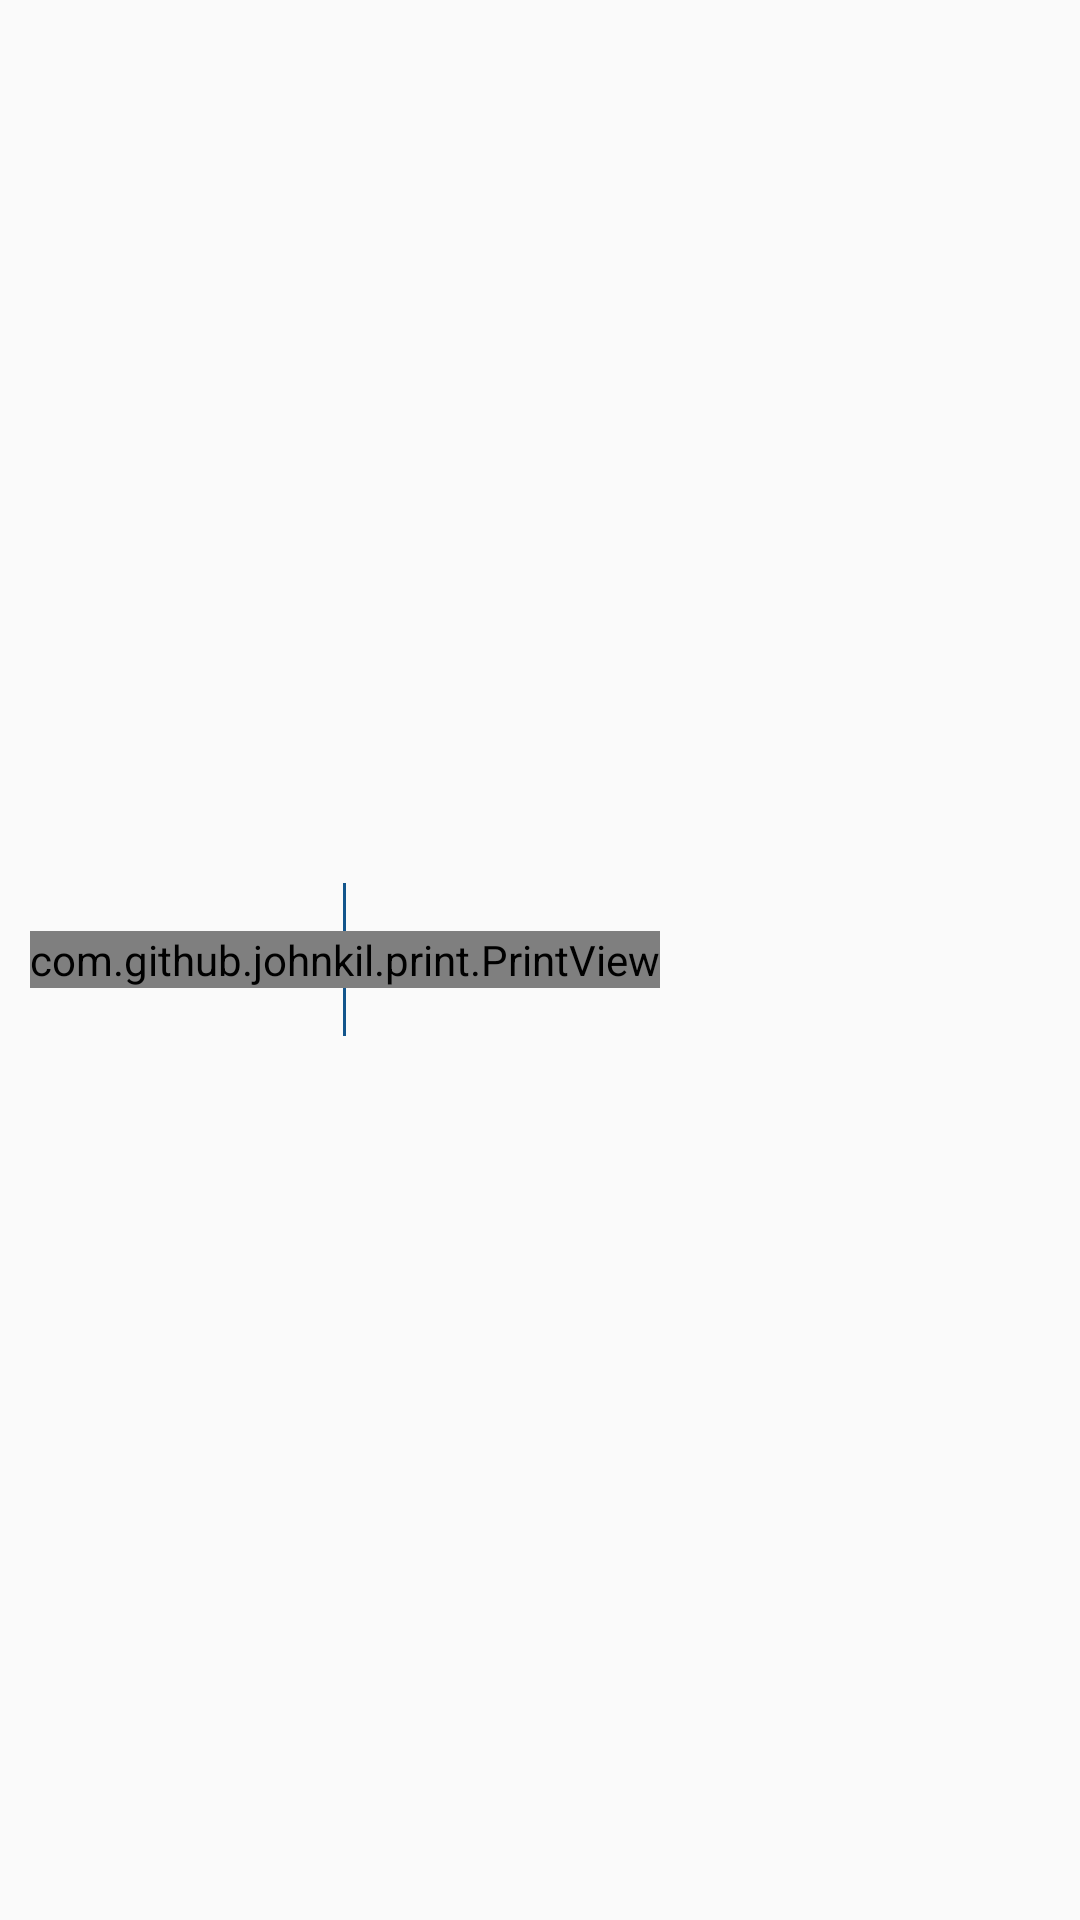

Write the Android layout XML for this screen, with the resource values it uses.
<!-- AndroidManifest.xml: application theme AppTheme -->
<!-- res/layout/layout_file_node.xml -->
<?xml version="1.0" encoding="utf-8"?>
<RelativeLayout xmlns:android="http://schemas.android.com/apk/res/android"
    xmlns:app="http://schemas.android.com/apk/res-auto"
    android:layout_width="match_parent"
    android:layout_height="match_parent"
    android:background="?android:attr/selectableItemBackground"
    android:minHeight="48dp"
    android:paddingLeft="10dp">

    <CheckBox
        android:id="@+id/node_selector"
        android:layout_width="wrap_content"
        android:layout_height="wrap_content"
        android:layout_alignParentLeft="true"
        android:layout_centerHorizontal="true"
        android:layout_centerVertical="true"
        android:visibility="gone" />

    <LinearLayout
        android:id="@+id/picture_wrapper"
        android:layout_width="wrap_content"
        android:layout_height="wrap_content"
        android:layout_alignWithParentIfMissing="true"
        android:layout_centerHorizontal="true"
        android:layout_centerVertical="true"
        android:layout_toRightOf="@id/node_selector"
        android:orientation="vertical">

        <View
            android:id="@+id/top_line"
            android:layout_width="1dp"
            android:layout_height="16dp"
            android:layout_gravity="center_horizontal"
            android:background="#12558C" />

        <com.github.johnkil.print.PrintView
            android:layout_width="wrap_content"
            android:layout_height="wrap_content"
            app:iconColor="#12558C"
            app:iconFont="fonts/material-icon-font.ttf"
            app:iconSize="16dp"
            app:iconText="@string/ic_check_circle_blank" />

        <View
            android:id="@+id/bot_line"
            android:layout_width="1dp"
            android:layout_height="16dp"
            android:layout_gravity="center_horizontal"
            android:background="#12558C" />
    </LinearLayout>


    <TextView
        android:id="@+id/file_node_name"
        android:layout_width="match_parent"
        android:layout_height="wrap_content"
        android:layout_centerVertical="true"
        android:layout_toRightOf="@+id/picture_wrapper"
        android:textSize="16sp" />
</RelativeLayout>
<!-- resources referenced by this layout -->
<resources>
  <string name="ic_check_circle_blank"></string>
  <style name="AppTheme" parent="Theme.AppCompat.Light">
          
          <item name="colorPrimary">@color/colorPrimary</item>
          <item name="colorPrimaryDark">@color/colorPrimaryDark</item>
          <item name="colorAccent">@color/colorAccent</item>
      </style>
  <!-- not gathered from this repository: default colours our renderer supplied (Android Studio template values) -->
  <color name="colorPrimary">#FF6200EE</color>
  <color name="colorPrimaryDark">#FF3700B3</color>
  <color name="colorAccent">#FF03DAC5</color>
</resources>
